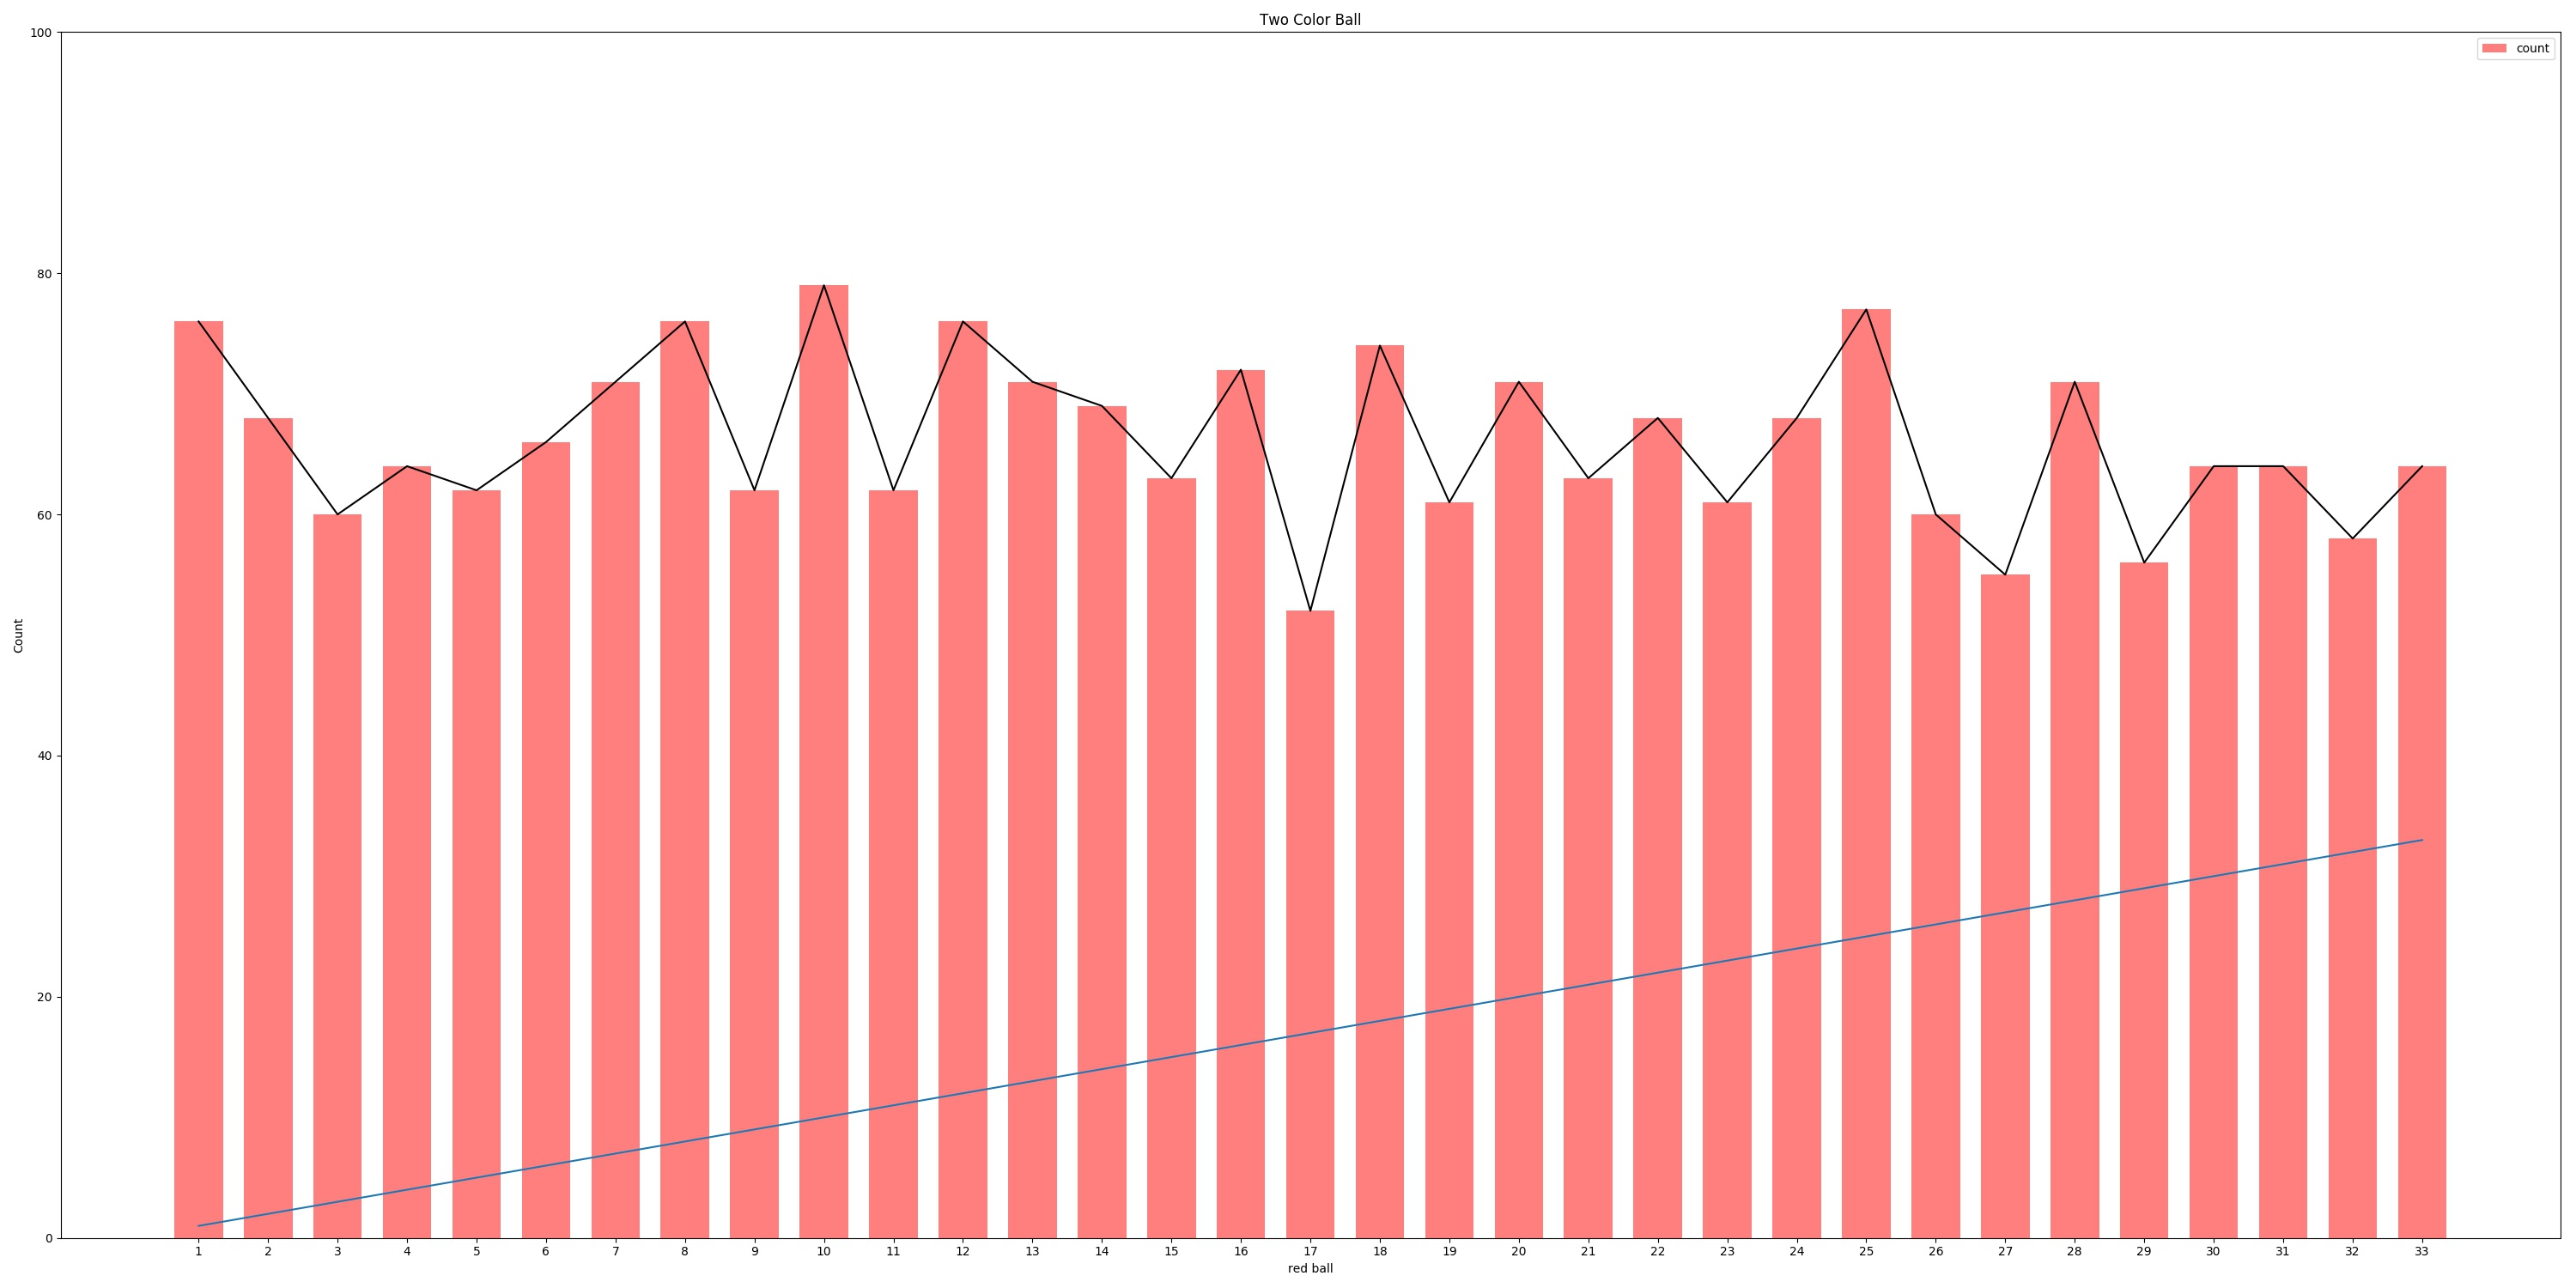

The table this chart was drawn from, first rows:
periods, ball
0, 28
1, 04
2, 07
3, 04
4, 30
5, 10
6, 19
7, 08
8, 18
9, 17
10, 11
11, 02
12, 13
13, 21
14, 26
15, 33
16, 31
17, 20
18, 33
19, 25
20, 18
21, 02
22, 31
23, 02
24, 01
25, 26
26, 27
27, 32
28, 32
29, 23
30, 22
31, 27
32, 30
33, 25
34, 04
35, 24
36, 32
37, 07
38, 27
39, 14
40, 18
41, 05
42, 02
43, 33
44, 15
45, 10
46, 32
47, 28
48, 25
49, 23
50, 04
51, 30
52, 29
53, 02
54, 13
55, 08
56, 31
57, 32
58, 05
59, 28
... 2,124 more rows
